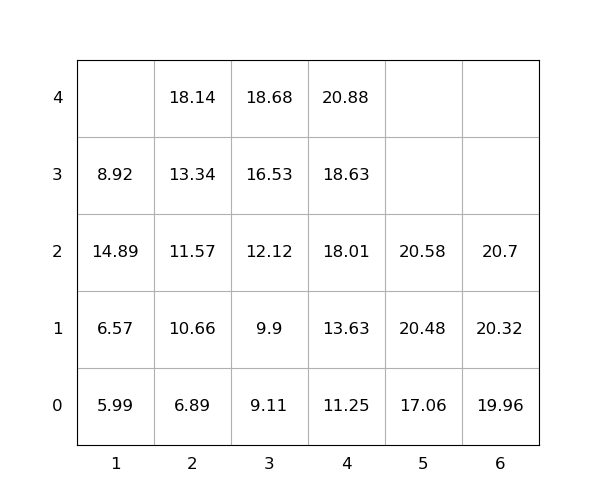

Values plotted in this chart, from the file beside it:
idx, loc_x, loc_y, loc_z, weight, group, score, seq, reloc, size(ft)
1, 4, 0, 0, 11.25, 0, 11.25, 1, 0, 20
2, 6, 0, 0, 19.96, 0, 19.96, 2, 0, 20
3, 4, 0, 1, 13.63, 0, 13.63, 3, 0, 20
4, 1, 0, 0, 5.99, 0, 5.99, 4, 0, 20
5, 4, 0, 2, 18.01, 0, 18.01, 5, 0, 20
6, 6, 0, 1, 20.32, 0, 20.32, 6, 0, 20
7, 2, 0, 0, 6.89, 0, 6.89, 7, 0, 20
8, 4, 0, 3, 18.63, 0, 18.63, 8, 0, 20
9, 6, 0, 2, 20.7, 0, 20.7, 9, 0, 20
10, 5, 0, 0, 17.06, 0, 17.06, 10, 0, 20
11, 2, 0, 1, 10.66, 0, 10.66, 11, 0, 20
12, 3, 0, 0, 9.11, 0, 9.11, 12, 0, 20
13, 4, 0, 4, 20.88, 0, 20.88, 13, 0, 20
14, 3, 0, 1, 9.9, 0, 9.9, 14, 0, 20
15, 1, 0, 1, 6.57, 0, 6.57, 15, 0, 20
16, 5, 0, 1, 20.48, 0, 20.48, 16, 0, 20
17, 1, 0, 2, 14.89, 0, 14.89, 17, 1.0, 20
18, 3, 0, 2, 12.12, 0, 12.12, 18, 0, 20
19, 5, 0, 2, 20.58, 0, 20.58, 19, 0, 20
20, 3, 0, 3, 16.53, 0, 16.53, 20, 0, 20
21, 2, 0, 2, 11.57, 0, 11.57, 21, 0, 20
22, 3, 0, 4, 18.68, 0, 18.68, 22, 0, 20
23, 2, 0, 3, 13.34, 0, 13.34, 23, 0, 20
24, 1, 0, 3, 8.92, 0, 8.92, 24, 1.0, 20
25, 2, 0, 4, 18.14, 0, 18.14, 25, 0, 20
